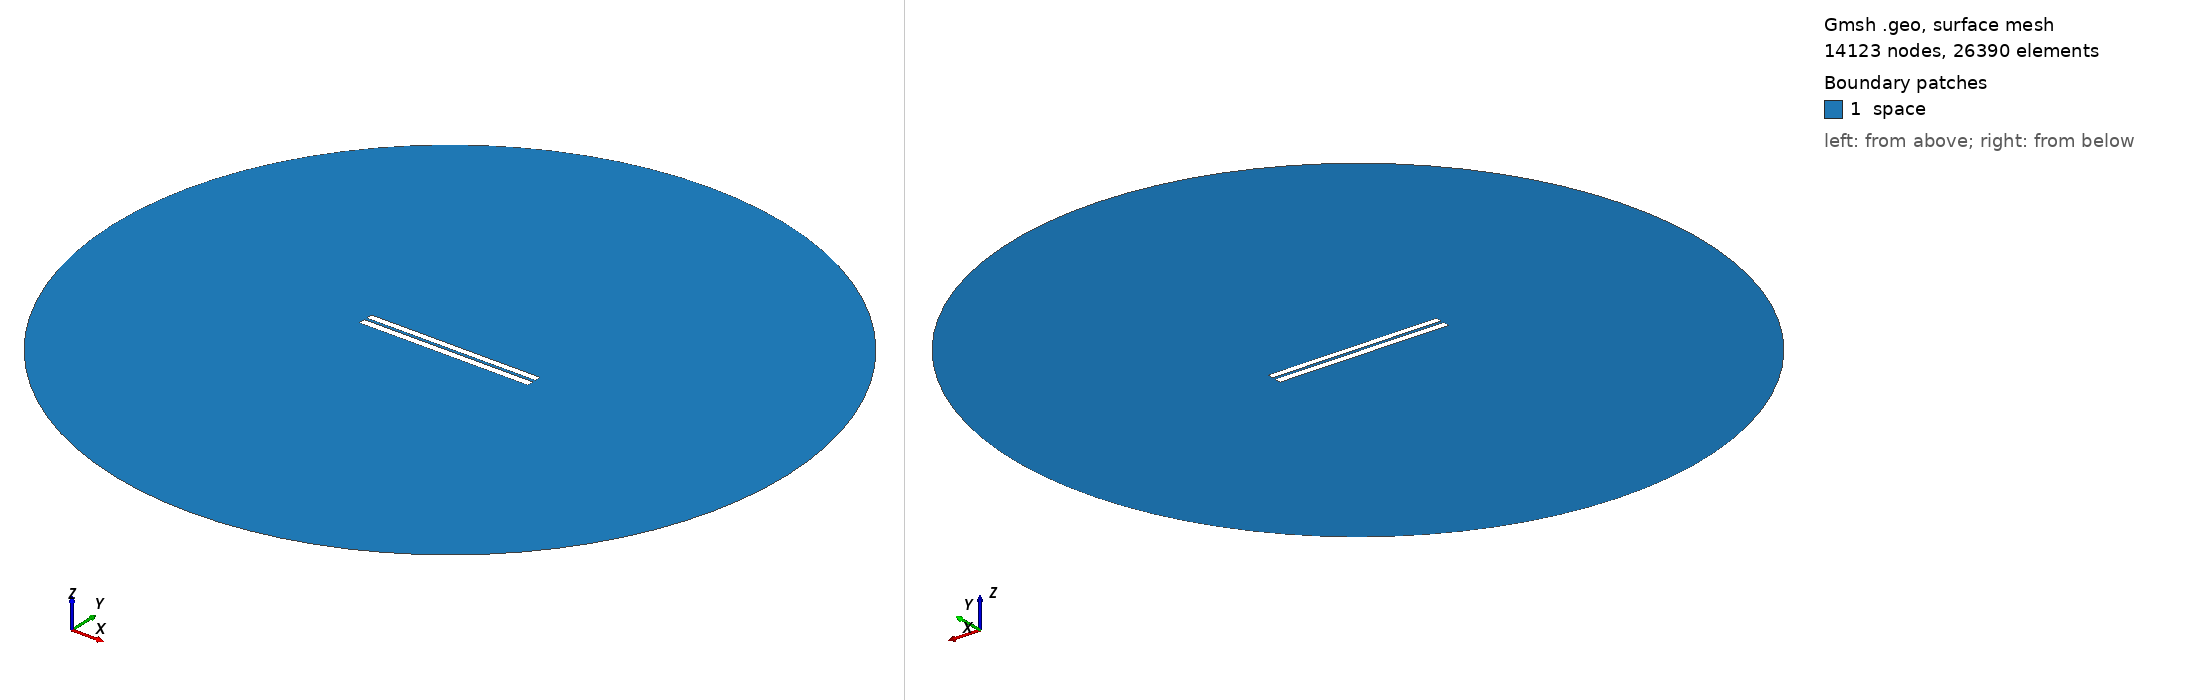

Gmsh geometry script, surface-meshed: 14123 nodes, 26390 surface elements. Boundary patches (legend numbers): 1 space. Left view from above one corner, right view from below the opposite corner. Legend entries are the model's physical surfaces. The drawing asked Gmsh for element sizes between 1% and 20% of the model's largest extent; the script's own settings can give other sizes.

=== 446.geo (drawn) ===
//---------------------------------------
// Geometry kernel
//---------------------------------------

SetFactory("OpenCASCADE");



//---------------------------------------
// Parameters of the geometry
//---------------------------------------

// Overetch of the upper plate
overetch = 0.125;

// Distance between the plates
distance = 1.5;

// Discretization over the x axis (for the deformation)
nx = 50; 

// Length of the plate
L = 100 - overetch; 

// Number of modes
n = 4; 

// 1st mode coefficient
coeff(1) = 0.0;
beta(1) = 0.596864 * 3.1415926535 / L;

// 2nd mode coefficient
coeff(2) = 0.0;
beta(2) = 1.49418 * 3.1415926535 / L;

// 3rd mode coefficient
coeff(3) = 0.0;
beta(3) = 2.50025 * 3.1415926535 / L;

// 4th mode coefficient
coeff(4) = 0.0;
beta(4) = 3.49999 * 3.1415926535 / L;



//---------------------------------------
// Upper plate (deformed rectangle)
//---------------------------------------

// Coordiantes of the upper plate
xmin = -50;
xmax = 50 - overetch;

// Height of the upper plate
yheight = 4 - 2 * overetch;

// Indexes of the points
UpperID[] = {};
LowerID[] = {};
LeftID[] = {};
RightID[] = {};

// Point index
p = 1;

// Horizontal edges
For i In {1:nx}
    x = xmin + (i-1)*(xmax - xmin)/(nx-1);

    y_bottom = distance / 2 + overetch;
    For j In {1:n}
        C = (Cosh(beta(j)*L) + Cos(beta(j)*L)) / (Sinh(beta(j)*L) + Sin(beta(j)*L));
        y_bottom  = y_bottom + coeff(j) * (Cosh(beta(j)*(x+50)) - Cos(beta(j)*(x+50)) - C * (Sinh(beta(j)*(x+50)) - Sin(beta(j)*(x+50))));
    EndFor

    y_top = y_bottom + yheight;

    Point(p) = {x, y_top, 0, 1.0};
    UpperID[i] = p;
    p = p + 1;

    Point(p) = {x, y_bottom, 0, 1.0};
    LowerID[i] = p;
    p = p + 1;
EndFor

// Create point lists
UpperPts[] = {}; LowerPts[] = {};
For i In {1:nx}
  UpperPts[] += {UpperID[i]};
  LowerPts[] += {LowerID[i]};
EndFor

// Build splines
Spline(1) = {UpperPts[]};
Spline(2) = {LowerPts[]};
Line(3) = {LowerPts[nx-1], UpperPts[nx-1]};
Line(4) = {LowerPts[0], UpperPts[0]};

// Build the plane surface
Curve Loop(1) = {2, 3, -1, -4};
Plane Surface(1) = {1};



//---------------------------------------
// Lower plate (rectangle)
//---------------------------------------

// Vertices
Point(1001) = {-50, -1, 0, 1.0};
Point(1002) = { 50, -1, 0, 1.0};
Point(1003) = { 50,  -5, 0, 1.0};
Point(1004) = {-50,  -5, 0, 1.0};

// Edges
Line(5) = {1001, 1002};
Line(6) = {1002, 1003};
Line(7) = {1003, 1004};
Line(8) = {1004, 1001};

// Plane surface
Line Loop(2) = {5, 6, 7, 8};
Plane Surface(2) = {2}; 



//---------------------------------------
// Outer (fictious) boundary
//---------------------------------------

// Points
Point(1005) = {0, 0, 0};       // Center
Point(1006) = {200, 0, 0};     // Start point
Point(1007) = {0, 200, 0};     // 90 degrees
Point(1008) = {-200, 0, 0};    // 180 degrees
Point(1009) = {0, -200, 0};    // 270 degrees

// Circle arcs (each needs start, center, end)
Circle(9) = {1006, 1005, 1007};
Circle(10) = {1007, 1005, 1008};
Circle(11) = {1008, 1005, 1009};
Circle(12) = {1009, 1005, 1006};

// Plane surface for the entire domain
Curve Loop(3) = {9, 10, 11, 12};
Surface(3) = {3};

// Subtract the plates from the whole domain to obtain the actual domain where we want to solve the equations
BooleanDifference{ Surface{3}; Delete; }{ Surface{1}; Surface{2}; Delete; }




//---------------------------------------
// Transfinite Lines/Curves
//---------------------------------------

// Set the number of points on the boundaries
r = 12;
d = 0.15;

// Plates
Transfinite Curve {1} = 50*r/4 Using Progression 1;
Transfinite Line {2} = 50*r Using Progression 1;
Transfinite Curve {3, 4} = 2*r Using Progression 1+d;
Transfinite Line {5} = 50*r Using Progression 1;
Transfinite Line {7} = 50*r/4 Using Progression 1;
Transfinite Line {6} = 2*r Using Progression 1+d;
Transfinite Line {8} = 2*r Using Progression 1-d;

// Outer boundary
Transfinite Line {9, 10, 11, 12} = 20 Using Progression 1;



//---------------------------------------
// Physical groups
//---------------------------------------                

// Physical curves (boundaries)
Physical Line("force_segment", 10) = {2};
Physical Line("upper_plate", 11) = {1, 3, 4};
Physical Line("lower_plate", 12) = {5, 6, 7, 8};
Physical Line("boundary", 20) = {9, 10, 11, 12};

// Physical Surfaces
Physical Surface("space", 30) = {3};



//---------------------------------------
// 6. Generate the Mesh
//---------------------------------------

// 2D mesh generation
Mesh 2;
